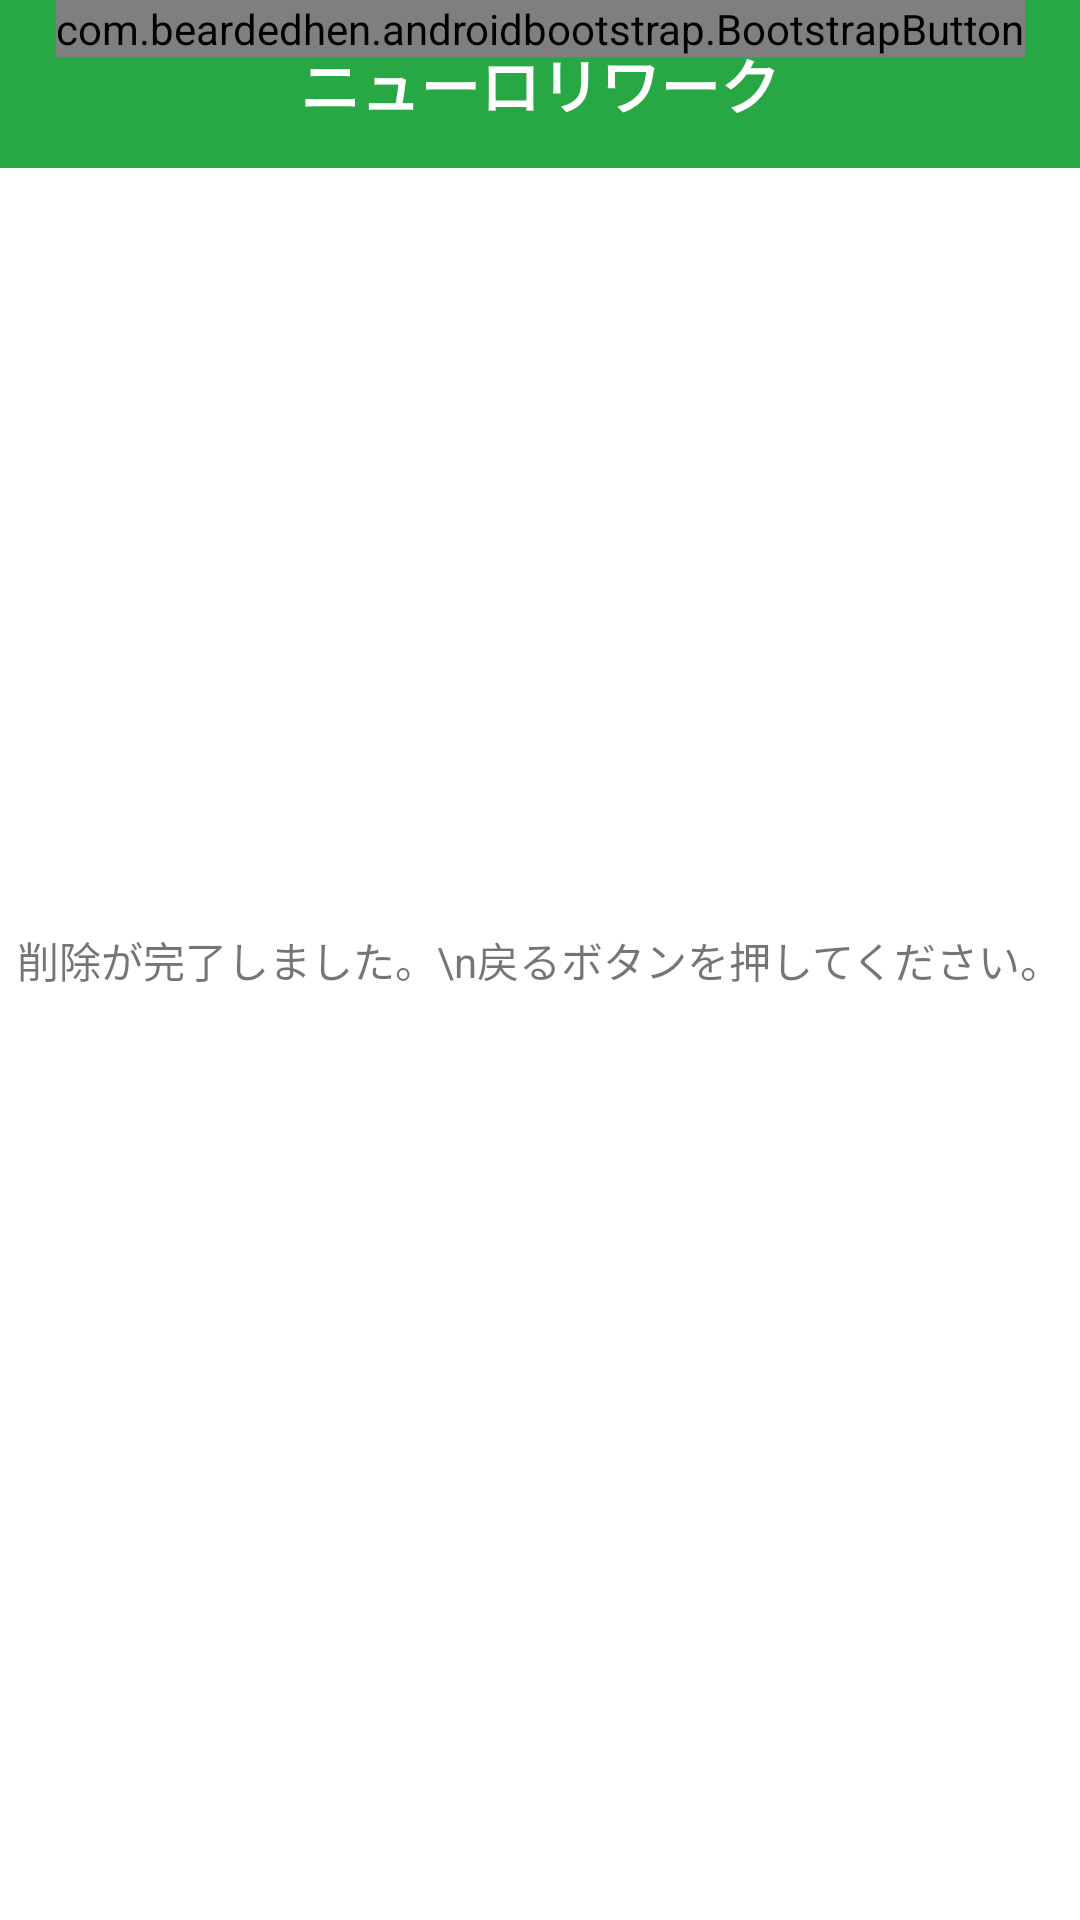

Android layout source for this screen:
<!-- AndroidManifest.xml: application theme Theme.RworkSample00026 -->
<!-- res/layout/activity_daily_reports_record_delete_result.xml -->
<?xml version="1.0" encoding="utf-8"?>
<androidx.constraintlayout.widget.ConstraintLayout xmlns:android="http://schemas.android.com/apk/res/android"
    xmlns:app="http://schemas.android.com/apk/res-auto"
    xmlns:tools="http://schemas.android.com/tools"
    android:layout_width="match_parent"
    android:layout_height="match_parent"
    tools:context=".ui.dailyreports.DailyReportsRecordDeleteResultActivity">

    <androidx.appcompat.widget.Toolbar
        android:layout_width="match_parent"
        android:layout_height="wrap_content"
        android:theme="@style/ThemeOverlay.AppCompat.ActionBar"
        android:minHeight="?attr/actionBarSize"
        android:background="#28A745"
        android:id="@+id/tool_bar">
        <TextView
            android:layout_width="wrap_content"
            android:layout_height="wrap_content"
            android:text="@string/theme"
            android:textColor="#FFFFFF"
            android:textSize="20dp"
            android:textAlignment="center"
            android:layout_gravity="center"
            android:textStyle="bold"/>
    </androidx.appcompat.widget.Toolbar>

    <TextView
        android:layout_width="wrap_content"
        android:layout_height="wrap_content"
        android:id="@+id/textView"
        android:text="削除が完了しました。\n戻るボタンを押してください。"
        app:layout_constraintStart_toStartOf="parent"
        app:layout_constraintEnd_toEndOf="parent"
        app:layout_constraintTop_toTopOf="parent"
        app:layout_constraintBottom_toBottomOf="parent"/>

    <com.beardedhen.androidbootstrap.BootstrapButton
        app:roundedCorners="true"
        app:bootstrapBrand="success"
        app:bootstrapSize="lg"
        android:layout_width="wrap_content"
        android:layout_height="wrap_content"
        android:id="@+id/backBtn"
        android:text="戻る"
        app:layout_constraintVertical_bias="0.9"
        app:layout_constraintHorizontal_bias="0.5"
        app:layout_constraintTop_toTopOf="parent"
        app:layout_constraintEnd_toEndOf="parent"
        app:layout_constraintStart_toStartOf="parent"/>

</androidx.constraintlayout.widget.ConstraintLayout>
<!-- resources referenced by this layout -->
<resources>
  <string name="theme">ニューロリワーク</string>
  <style name="Theme.RworkSample00026" parent="Theme.MaterialComponents.DayNight.DarkActionBar">
          <item name="windowNoTitle">true</item>
          
          <item name="colorPrimary">@color/purple_500</item>
          <item name="colorPrimaryVariant">@color/purple_700</item>
          <item name="colorOnPrimary">@color/white</item>
          
          <item name="colorSecondary">@color/teal_200</item>
          <item name="colorSecondaryVariant">@color/teal_700</item>
          <item name="colorOnSecondary">@color/black</item>
          
          <item name="android:statusBarColor" tools:targetApi="l">?attr/colorPrimaryVariant</item>
          
      </style>
  <!-- not gathered from this repository: default colours our renderer supplied (Android Studio template values) -->
  <color name="purple_500">#FF6200EE</color>
  <color name="purple_700">#FF3700B3</color>
  <color name="teal_200">#FF03DAC5</color>
  <color name="teal_700">#FF018786</color>
  <color name="black">#FF000000</color>
  <color name="white">#FFFFFFFF</color>
</resources>
